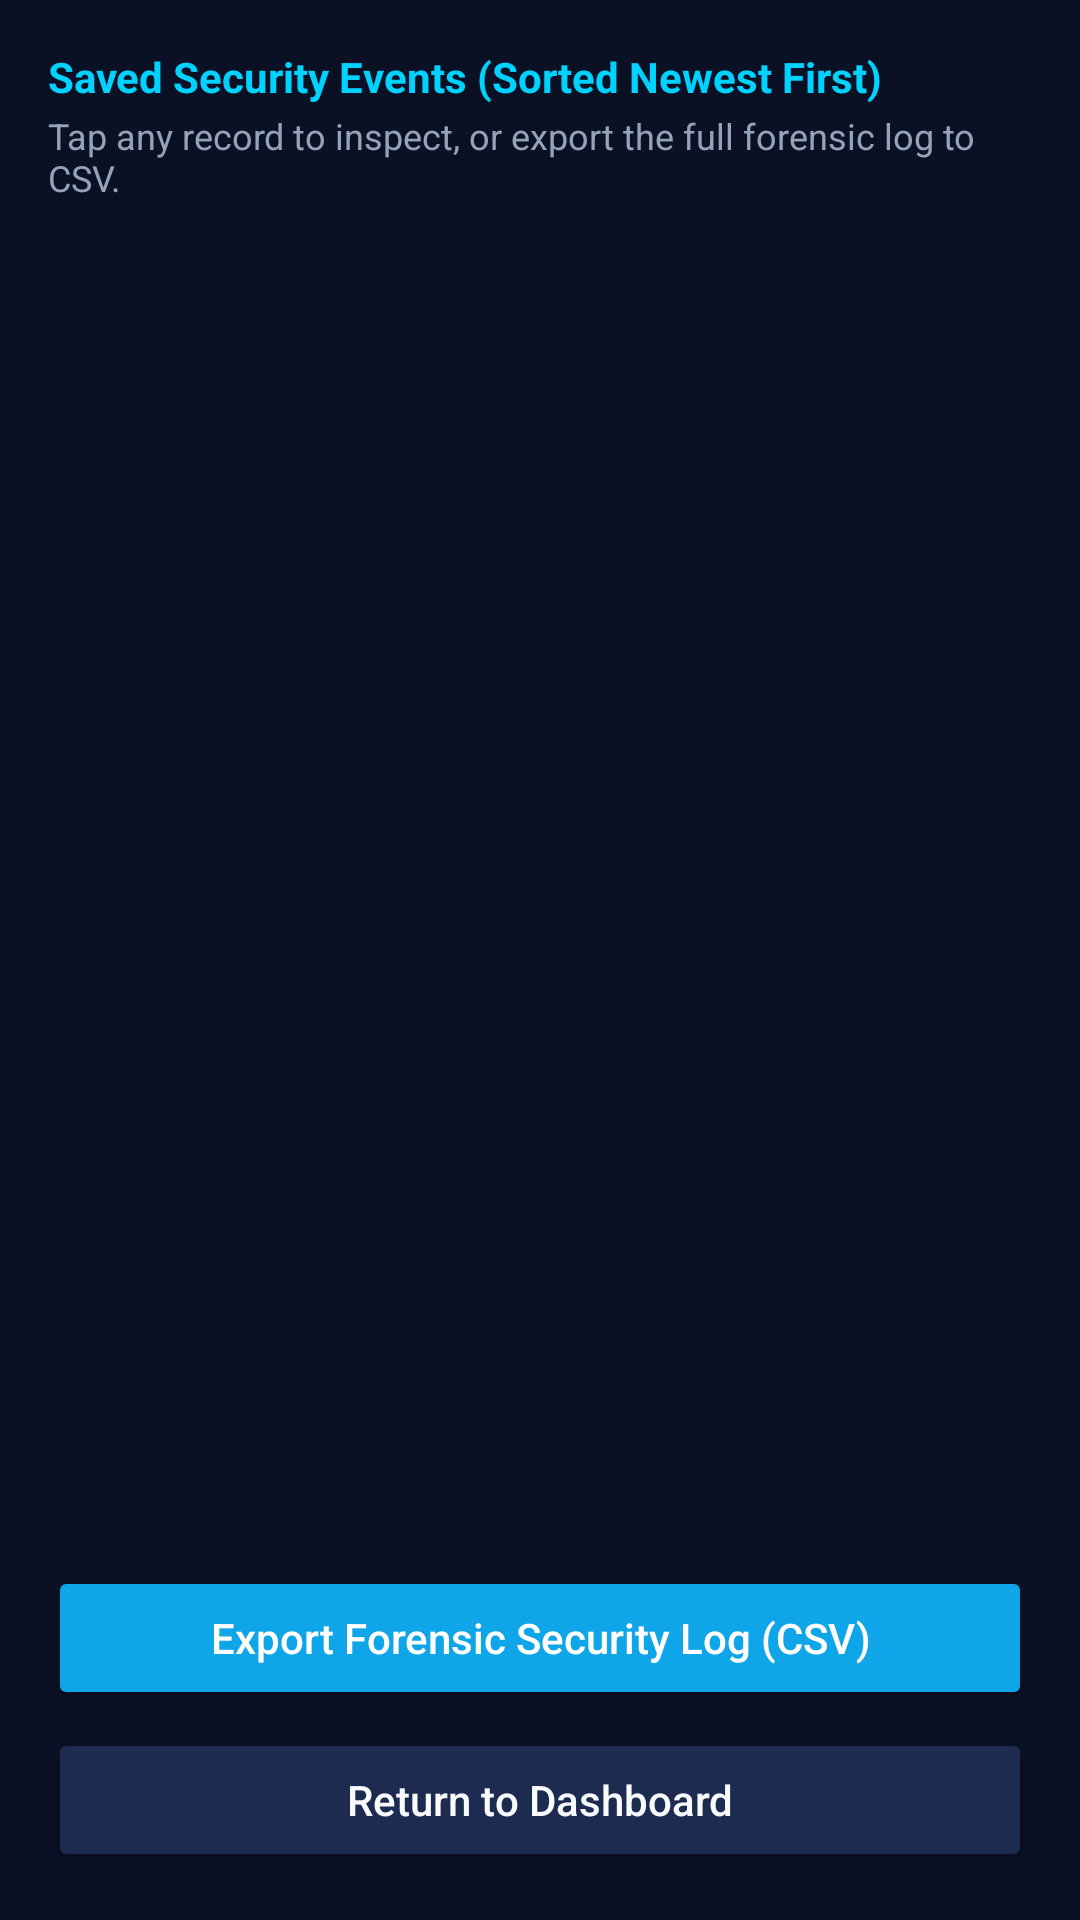

Produce the Android XML layout that renders to this screen, including the resource entries it uses.
<!-- AndroidManifest.xml: application theme Theme.PortShield -->
<!-- res/layout/activity_history.xml -->
<?xml version="1.0" encoding="utf-8"?>
<LinearLayout xmlns:android="http://schemas.android.com/apk/res/android"
    android:layout_width="match_parent"
    android:layout_height="match_parent"
    android:background="@color/bg_navy_primary"
    android:orientation="vertical"
    android:padding="@dimen/screen_padding">

    <TextView
        android:id="@+id/tvHistoryHeader"
        android:layout_width="match_parent"
        android:layout_height="wrap_content"
        android:text="Saved Security Events (Sorted Newest First)"
        android:textColor="@color/accent_cyan"
        android:textSize="14sp"
        android:textStyle="bold" />

    <TextView
        android:id="@+id/tvHistorySubtitle"
        android:layout_width="match_parent"
        android:layout_height="wrap_content"
        android:layout_marginTop="2dp"
        android:layout_marginBottom="10dp"
        android:text="Tap any record to inspect, or export the full forensic log to CSV."
        android:textColor="@color/text_secondary"
        android:textSize="12sp" />

    <TextView
        android:id="@+id/tvEmptyHistory"
        android:layout_width="match_parent"
        android:layout_height="wrap_content"
        android:layout_marginTop="32dp"
        android:gravity="center"
        android:padding="20dp"
        android:text="No security events saved in SQLite yet.\n\nRun a simulated scenario on the Dashboard or evaluate an observed USB scan to populate history."
        android:textColor="@color/text_secondary"
        android:textSize="14sp"
        android:visibility="gone" />

    <androidx.recyclerview.widget.RecyclerView
        android:id="@+id/rvEventHistory"
        android:layout_width="match_parent"
        android:layout_height="0dp"
        android:layout_weight="1" />

    <Button
        android:id="@+id/btnExportHistory"
        android:layout_width="match_parent"
        android:layout_height="wrap_content"
        android:layout_marginTop="8dp"
        android:backgroundTint="@color/badge_observed_teal"
        android:text="Export Forensic Security Log (CSV)"
        android:textAllCaps="false"
        android:textColor="@color/white" />

    <Button
        android:id="@+id/btnHistoryBack"
        android:layout_width="match_parent"
        android:layout_height="wrap_content"
        android:layout_marginTop="6dp"
        android:backgroundTint="@color/bg_navy_elevated"
        android:text="@string/btn_back_dashboard"
        android:textAllCaps="false"
        android:textColor="@color/text_primary" />

</LinearLayout>
<!-- resources referenced by this layout -->
<resources>
  <color name="accent_cyan">#00D2FF</color>
  <color name="badge_observed_teal">#0EA5E9</color>
  <color name="bg_navy_elevated">#1C2B4F</color>
  <color name="bg_navy_primary">#0A1124</color>
  <color name="text_primary">#F8FAFC</color>
  <color name="text_secondary">#94A3B8</color>
  <color name="white">#FFFFFF</color>
  <dimen name="screen_padding">16dp</dimen>
  <string name="btn_back_dashboard">Return to Dashboard</string>
  <style name="Theme.PortShield" parent="Theme.MaterialComponents.DayNight.DarkActionBar">
          <item name="colorPrimary">@color/bg_navy_card</item>
          <item name="colorPrimaryVariant">@color/bg_navy_primary</item>
          <item name="colorOnPrimary">@color/text_primary</item>
          <item name="colorSecondary">@color/accent_cyan</item>
          <item name="colorOnSecondary">@color/bg_navy_primary</item>
          <item name="android:windowBackground">@color/bg_navy_primary</item>
          <item name="android:statusBarColor">@color/bg_navy_primary</item>
          <item name="android:navigationBarColor">@color/bg_navy_primary</item>
      </style>
  <color name="bg_navy_card">#131E3A</color>
</resources>
